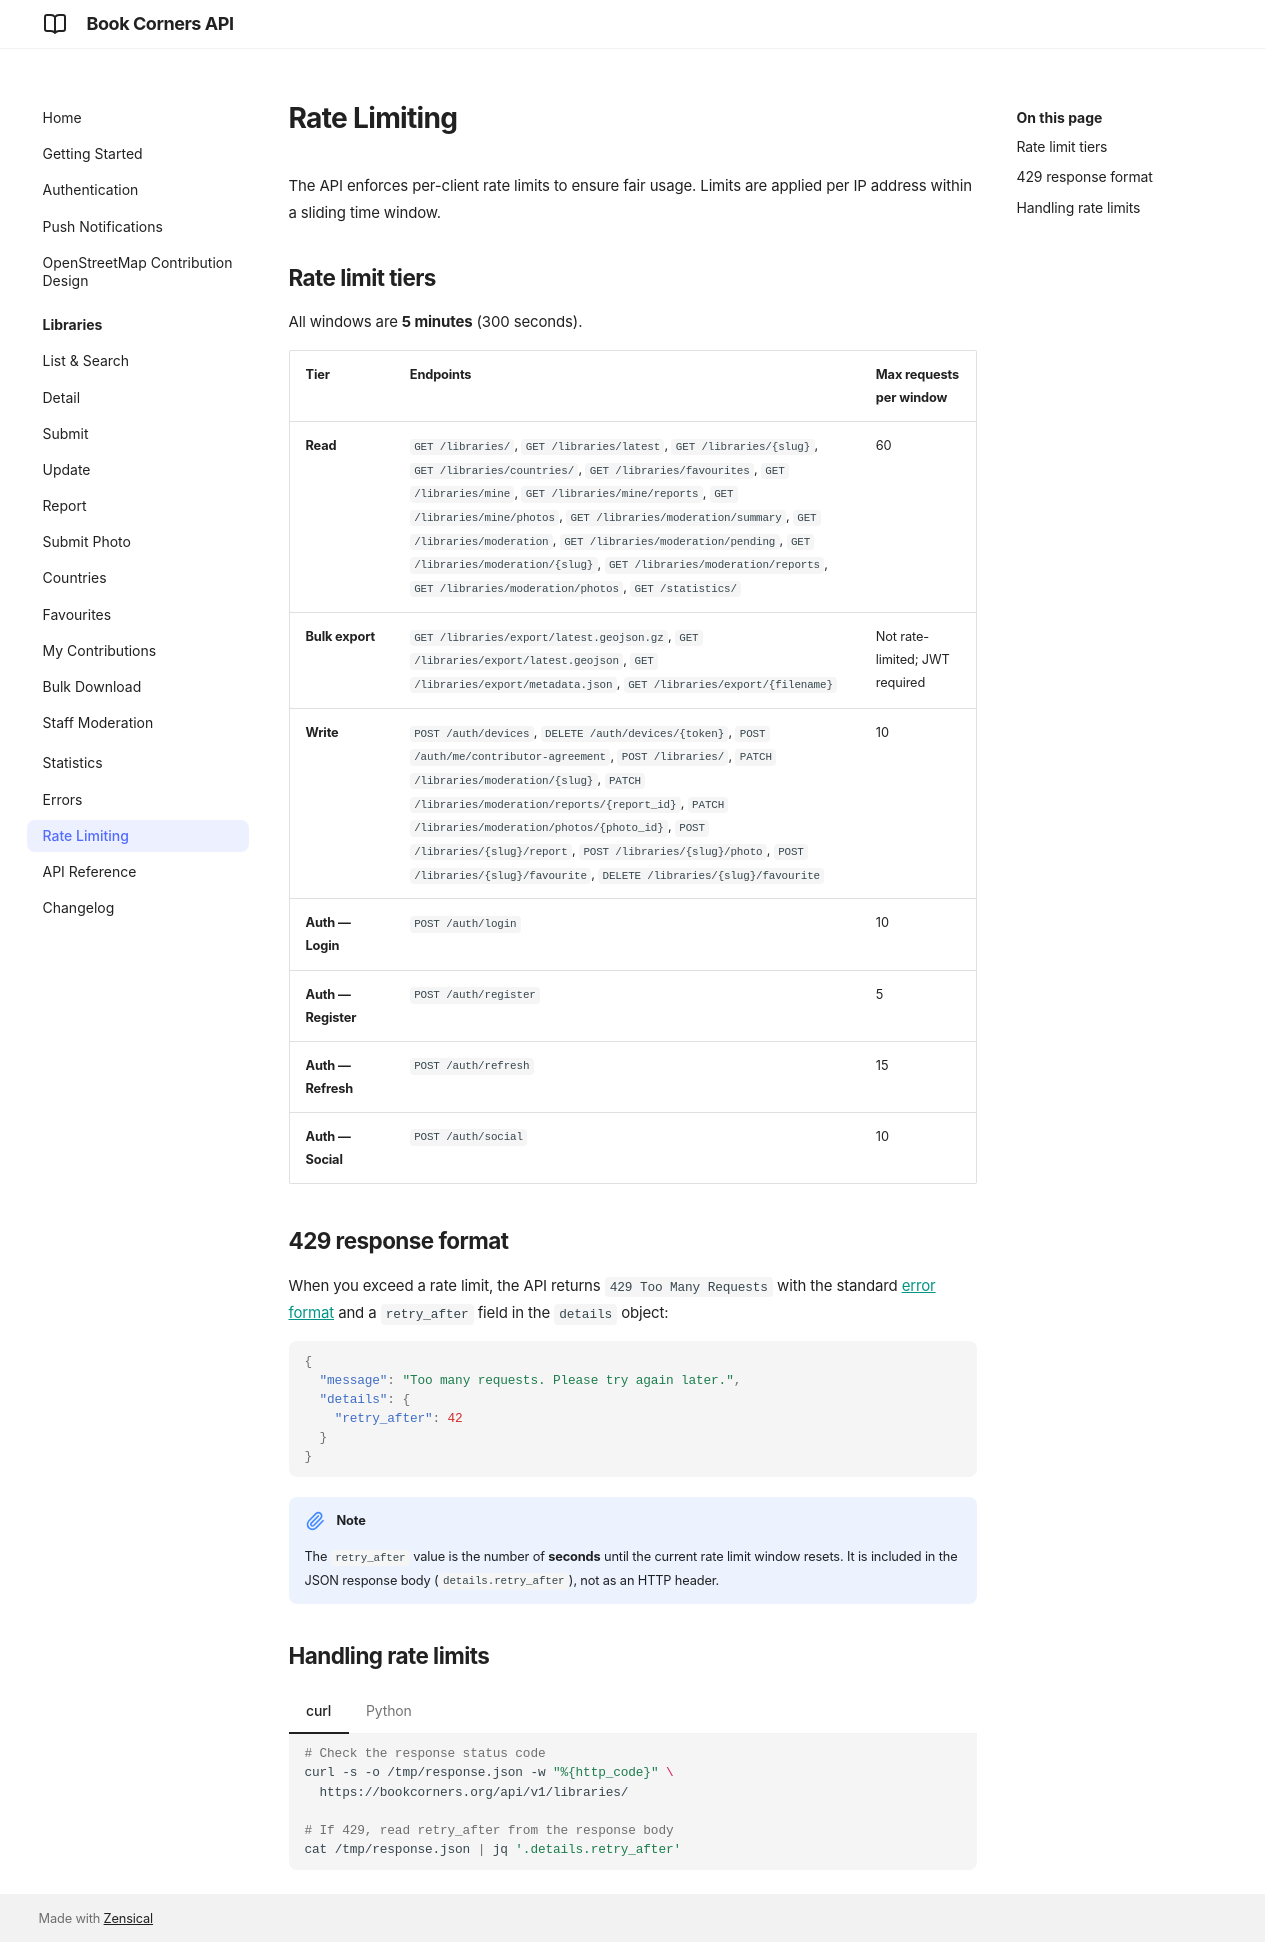

repository: andreagrandi/book-corners · page: rate-limiting/index.html · generator: mkdocs

# Rate Limiting

The API enforces per-client rate limits to ensure fair usage. Limits are applied per IP address within a sliding time window.

## Rate limit tiers

All windows are **5 minutes** (300 seconds).

| Tier | Endpoints | Max requests per window |
|------|-----------|------------------------|
| **Read** | `GET /libraries/`, `GET /libraries/latest`, `GET /libraries/{slug}`, `GET /libraries/countries/`, `GET /libraries/favourites`, `GET /libraries/mine`, `GET /libraries/mine/reports`, `GET /libraries/mine/photos`, `GET /libraries/moderation/summary`, `GET /libraries/moderation`, `GET /libraries/moderation/pending`, `GET /libraries/moderation/{slug}`, `GET /libraries/moderation/reports`, `GET /libraries/moderation/photos`, `GET /statistics/` | 60 |
| **Bulk export** | `GET /libraries/export/latest.geojson.gz`, `GET /libraries/export/latest.geojson`, `GET /libraries/export/metadata.json`, `GET /libraries/export/{filename}` | Not rate-limited; JWT required |
| **Write** | `POST /auth/devices`, `DELETE /auth/devices/{token}`, `POST /auth/me/contributor-agreement`, `POST /libraries/`, `PATCH /libraries/moderation/{slug}`, `PATCH /libraries/moderation/reports/{report_id}`, `PATCH /libraries/moderation/photos/{photo_id}`, `POST /libraries/{slug}/report`, `POST /libraries/{slug}/photo`, `POST /libraries/{slug}/favourite`, `DELETE /libraries/{slug}/favourite` | 10 |
| **Auth — Login** | `POST /auth/login` | 10 |
| **Auth — Register** | `POST /auth/register` | 5 |
| **Auth — Refresh** | `POST /auth/refresh` | 15 |
| **Auth — Social** | `POST /auth/social` | 10 |

## 429 response format

When you exceed a rate limit, the API returns `429 Too Many Requests` with the standard [error format](errors.md) and a `retry_after` field in the `details` object:

```json
{
  "message": "Too many requests. Please try again later.",
  "details": {
    "retry_after": 42
  }
}
```

!!! note
    The `retry_after` value is the number of **seconds** until the current rate limit window resets. It is included in the JSON response body (`details.retry_after`), not as an HTTP header.

## Handling rate limits

=== "curl"

    ```bash
    # Check the response status code
    curl -s -o /tmp/response.json -w "%{http_code}" \
      https://bookcorners.org/api/v1/libraries/

    # If 429, read retry_after from the response body
    cat /tmp/response.json | jq '.details.retry_after'
    ```

=== "Python"

    ```python
    import time
    import requests

    resp = requests.get("https://bookcorners.org/api/v1/libraries/")

    if resp.status_code == 429:
        retry_after = resp.json()["details"]["retry_after"]
        print(f"Rate limited. Retrying in {retry_after} seconds...")
        time.sleep(retry_after)
    ```
